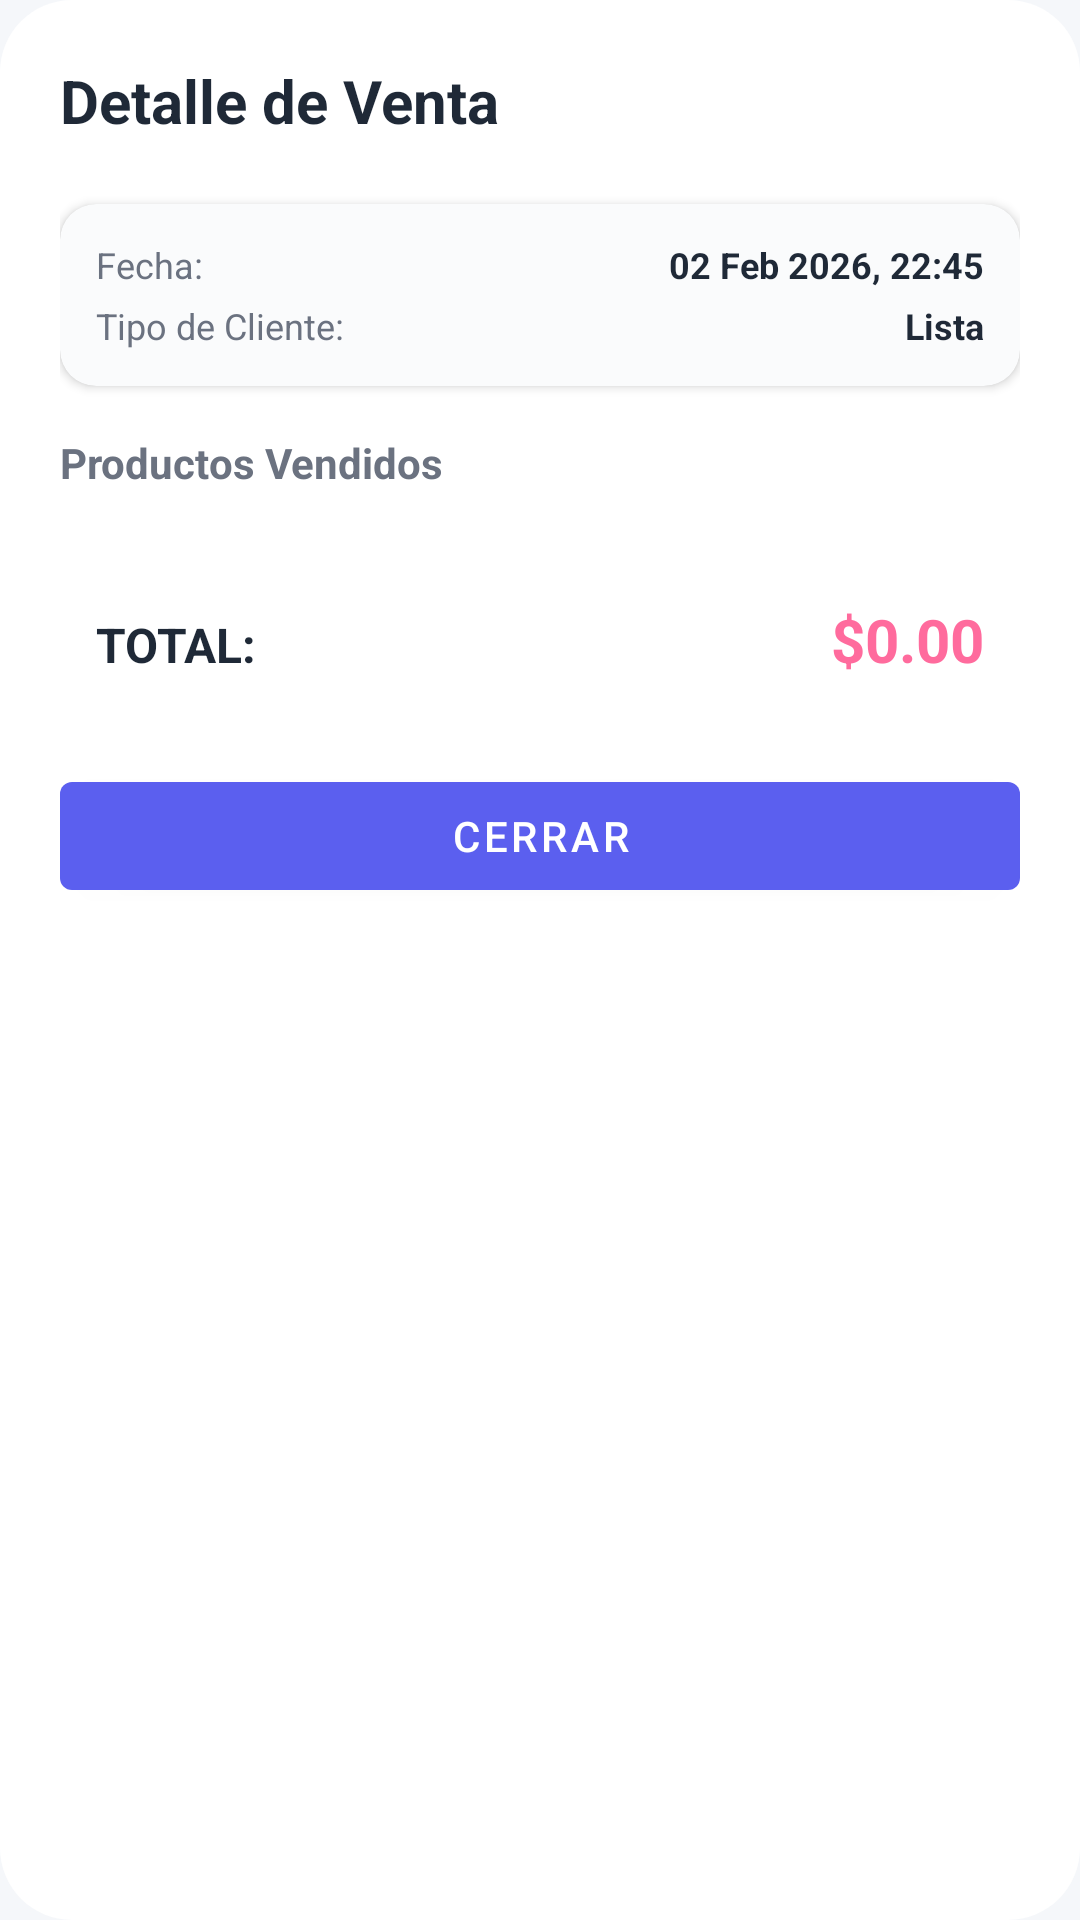

The Android layout XML behind this screen, and the referenced resources:
<!-- AndroidManifest.xml: application theme Theme.TrailerStockApp -->
<!-- res/layout/dialog_sale_detail.xml -->
<?xml version="1.0" encoding="utf-8"?>
<LinearLayout xmlns:android="http://schemas.android.com/apk/res/android"
    xmlns:app="http://schemas.android.com/apk/res-auto"
    android:layout_width="match_parent"
    android:layout_height="wrap_content"
    android:orientation="vertical"
    android:background="@drawable/clay_card_background"
    android:padding="20dp">

    
    <LinearLayout
        android:layout_width="match_parent"
        android:layout_height="wrap_content"
        android:orientation="horizontal"
        android:layout_marginBottom="16dp">

        <TextView
            android:layout_width="0dp"
            android:layout_height="wrap_content"
            android:layout_weight="1"
            android:text="Detalle de Venta"
            android:textSize="20sp"
            android:textColor="@color/text_primary"
            android:textStyle="bold" />

        <ImageButton
            android:id="@+id/btn_close"
            android:layout_width="32dp"
            android:layout_height="32dp"
            android:src="@drawable/ic_delete"
            android:background="?attr/selectableItemBackgroundBorderless"
            android:contentDescription="Cerrar"
            app:tint="@color/text_secondary" />

    </LinearLayout>

    
    <com.google.android.material.card.MaterialCardView
        android:layout_width="match_parent"
        android:layout_height="wrap_content"
        android:layout_marginBottom="16dp"
        app:cardCornerRadius="12dp"
        app:cardElevation="2dp"
        app:cardBackgroundColor="@color/surface_variant">

        <LinearLayout
            android:layout_width="match_parent"
            android:layout_height="wrap_content"
            android:orientation="vertical"
            android:padding="12dp">

            
            <LinearLayout
                android:layout_width="match_parent"
                android:layout_height="wrap_content"
                android:orientation="horizontal"
                android:layout_marginBottom="4dp">

                <TextView
                    android:layout_width="0dp"
                    android:layout_height="wrap_content"
                    android:layout_weight="1"
                    android:text="Fecha:"
                    android:textSize="12sp"
                    android:textColor="@color/text_secondary" />

                <TextView
                    android:id="@+id/tv_sale_date"
                    android:layout_width="wrap_content"
                    android:layout_height="wrap_content"
                    android:text="02 Feb 2026, 22:45"
                    android:textSize="12sp"
                    android:textColor="@color/text_primary"
                    android:textStyle="bold" />

            </LinearLayout>

            
            <LinearLayout
                android:layout_width="match_parent"
                android:layout_height="wrap_content"
                android:orientation="horizontal">

                <TextView
                    android:layout_width="0dp"
                    android:layout_height="wrap_content"
                    android:layout_weight="1"
                    android:text="Tipo de Cliente:"
                    android:textSize="12sp"
                    android:textColor="@color/text_secondary" />

                <TextView
                    android:id="@+id/tv_customer_type"
                    android:layout_width="wrap_content"
                    android:layout_height="wrap_content"
                    android:text="Lista"
                    android:textSize="12sp"
                    android:textColor="@color/text_primary"
                    android:textStyle="bold" />

            </LinearLayout>

        </LinearLayout>

    </com.google.android.material.card.MaterialCardView>

    
    <TextView
        android:layout_width="wrap_content"
        android:layout_height="wrap_content"
        android:text="Productos Vendidos"
        android:textSize="14sp"
        android:textColor="@color/text_secondary"
        android:textStyle="bold"
        android:layout_marginBottom="8dp" />

    
    <androidx.recyclerview.widget.RecyclerView
        android:id="@+id/rv_sale_details"
        android:layout_width="match_parent"
        android:layout_height="wrap_content"
        android:maxHeight="300dp"
        android:layout_marginBottom="16dp" />

    
    <LinearLayout
        android:layout_width="match_parent"
        android:layout_height="wrap_content"
        android:orientation="vertical"
        android:background="@drawable/clay_card_background"
        android:padding="12dp">

        
        <LinearLayout
            android:layout_width="match_parent"
            android:layout_height="wrap_content"
            android:orientation="horizontal">

            <TextView
                android:layout_width="0dp"
                android:layout_height="wrap_content"
                android:layout_weight="1"
                android:text="TOTAL:"
                android:textSize="16sp"
                android:textColor="@color/text_primary"
                android:textStyle="bold" />

            <TextView
                android:id="@+id/tv_total"
                android:layout_width="wrap_content"
                android:layout_height="wrap_content"
                android:text="$0.00"
                android:textSize="20sp"
                android:textColor="@color/accent_coral"
                android:textStyle="bold" />

        </LinearLayout>

    </LinearLayout>

    
    <com.google.android.material.button.MaterialButton
        android:id="@+id/btn_ok"
        android:layout_width="match_parent"
        android:layout_height="wrap_content"
        android:layout_marginTop="16dp"
        android:text="Cerrar"
        app:backgroundTint="@color/primary"
        android:textColor="@color/white" />

</LinearLayout>
<!-- resources referenced by this layout -->
<resources>
  <color name="accent_coral">#FF6B9D</color>
  <color name="primary">#5B5FEF</color>
  <color name="surface_variant">#FAFBFC</color>
  <color name="text_primary">#1F2937</color>
  <color name="text_secondary">#6B7280</color>
  <color name="white">#FFFFFF</color>
  <!-- drawable clay_card_background (drawable) -->
  <?xml version="1.0" encoding="utf-8"?>
  <shape xmlns:android="http://schemas.android.com/apk/res/android"
      android:shape="rectangle">
      
      <solid android:color="@color/surface" />
      
      <corners android:radius="24dp" />
      
      <stroke
          android:width="0dp"
          android:color="@android:color/transparent" />
          
  </shape>
  <style name="Theme.TrailerStockApp" parent="Theme.MaterialComponents.Light.NoActionBar">
          
          <item name="colorPrimary">@color/primary</item>
          <item name="colorPrimaryVariant">@color/primary_variant</item>
          <item name="colorOnPrimary">@color/white</item>
          
          
          <item name="colorSecondary">@color/secondary</item>
          <item name="colorSecondaryVariant">@color/secondary_variant</item>
          <item name="colorOnSecondary">@color/white</item>
          
          
          <item name="android:colorBackground">@color/background</item>
          <item name="colorSurface">@color/surface</item>
          <item name="colorOnSurface">@color/text_primary</item>
          
          
          <item name="colorError">@color/error</item>
          <item name="colorOnError">@color/white</item>
          
          
          <item name="android:statusBarColor">@color/primary_variant</item>
          <item name="android:windowLightStatusBar" tools:targetApi="m">false</item>
      </style>
  <color name="surface">#FFFFFF</color>
  <color name="primary_variant">#4548C4</color>
  <color name="secondary">#FF6B9D</color>
  <color name="secondary_variant">#E85387</color>
  <color name="background">#F5F7FA</color>
  <color name="error">#F87171</color>
</resources>
